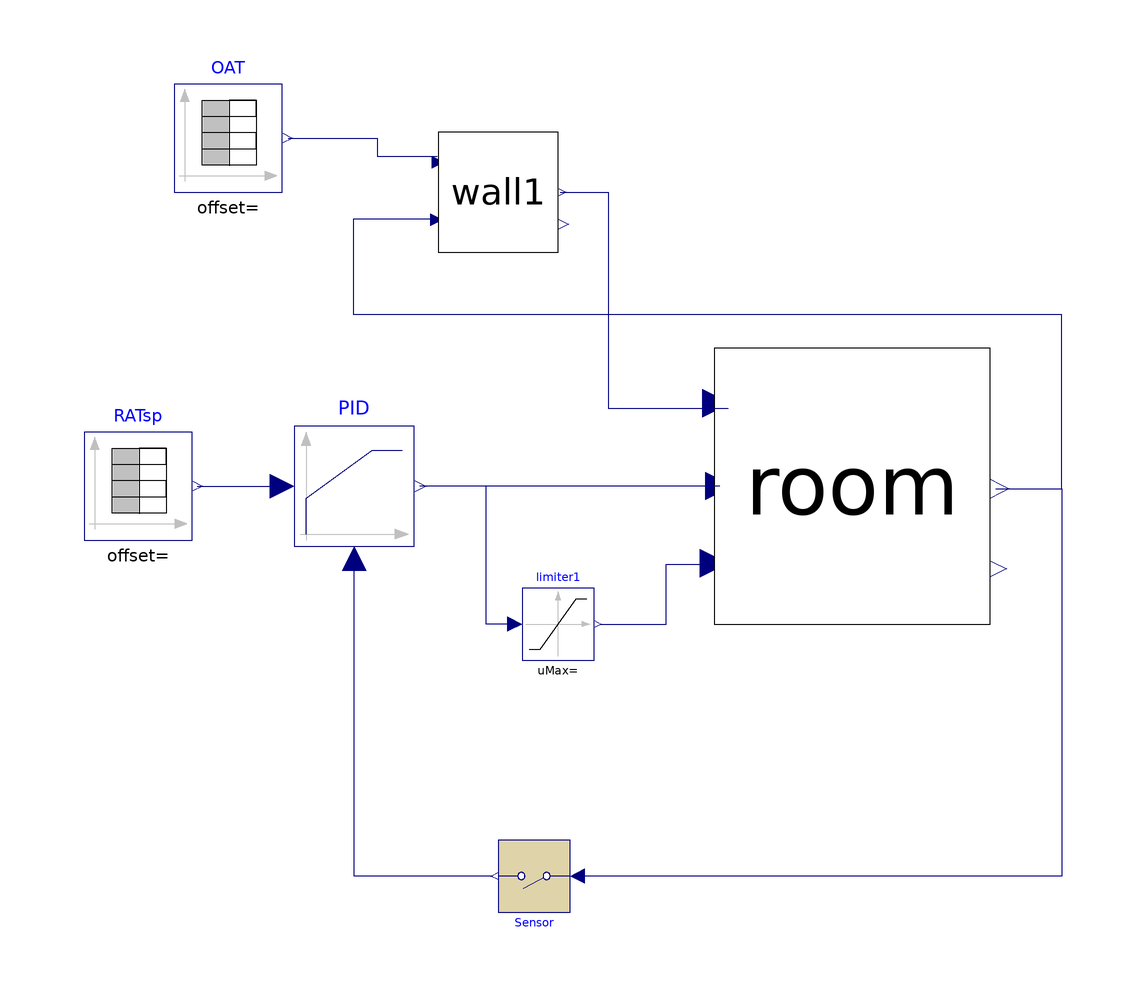

The Modelica model whose source follows is shown above as a component diagram (icons at their Placement, wires along their Line points).

model RoomwithFCU
    Modelica.Blocks.Sources.TimeTable RATsp(table = [
      0, 0;
      510, 0;
      510, 21;
      1020, 21;
      1020, 0;
      1440, 0;
      1950, 0;
      1950, 21;
      2460, 21;
      2460, 0;
      2880, 0;
      3390, 0;
      3390, 21;
      3900, 21;
      3900, 0;
      4320, 0;
      4830, 0;
      4830, 21;
      5340, 21;
      5340, 0;
      5760, 0;
      6270, 0;
      6270, 21;
      6780, 21;
      6780, 0;
      7200, 0
      ]) annotation(Placement(visible = true, transformation(origin = {-74, 5}, extent = {{-9, -9}, {9, 9}}, rotation = 0)));
    Full_OM_FCU.Wall wall1 annotation(Placement(visible = true, transformation(origin = {-14, 54}, extent = {{-10, -10}, {10, 10}}, rotation = 0)));
    Full_OM_FCU.Room room annotation(Placement(visible = true, transformation(origin = {45, 5}, extent = {{-23, -23}, {23, 23}}, rotation = 0)));
    Modelica.Blocks.Discrete.Sampler Sensor(samplePeriod = 15) annotation(Placement(visible = true, transformation(origin = {-8, -60}, extent = {{-6, -6}, {6, 6}}, rotation = 180)));
    Modelica.Blocks.Nonlinear.Limiter limiter1(uMin = 0.01) annotation(Placement(visible = true, transformation(origin = {-4, -18}, extent = {{-6, -6}, {6, 6}}, rotation = 0)));
    Modelica.Blocks.Sources.TimeTable OAT(table = [0, 6.11; 5, 6.11; 10, 6.22; 15, 6.22; 20, 6.22; 25, 6.11; 30, 6.22; 35, 6.22; 40, 6.22; 45, 6.22; 50, 6.22; 55, 6.22; 60, 6.22; 65, 6.22; 70, 6.11; 75, 6.22; 80, 6.22; 85, 6.11; 90, 6.11; 95, 6.22; 100, 6.22; 105, 6.22; 110, 6.11; 115, 6.11; 120, 6.11; 125, 6.11; 130, 6.11; 135, 6.11; 140, 6.11; 145, 6.11; 150, 6.11; 155, 6.11; 160, 6.11; 165, 6.11; 170, 6.11; 175, 6.22; 180, 6.11; 185, 6.11; 190, 6.11; 195, 6.11; 200, 6.11; 205, 6.11; 210, 6.11; 215, 6.11; 220, 6.22; 225, 6.22; 230, 6.11; 235, 6.11; 240, 6.11; 245, 6.22; 250, 6; 256, 5.94; 261, 5.78; 266, 5.67; 271, 5.67; 276, 5.67; 281, 5.67; 286, 5.78; 291, 5.67; 296, 5.78; 301, 5.78; 306, 5.78; 311, 5.67; 316, 5.67; 321, 5.56; 326, 5.56; 331, 4.94; 336, 4.39; 341, 4.78; 346, 4.61; 351, 4.67; 356, 4.67; 361, 4.5; 366, 4.5; 372, 3.06; 377, 3.33; 382, 5.11; 387, 4.83; 392, 4.78; 397, 4.5; 402, 4.39; 407, 4.39; 412, 4.06; 417, 3.22; 422, 2.83; 427, 3.39; 432, 3.39; 437, 5.39; 442, 4.83; 447, 4.67; 453, 4.67; 458, 4.61; 463, 4.61; 468, 4.61; 473, 4.5; 478, 4.39; 483, 4.5; 488, 4.5; 493, 4.39; 498, 4.39; 503, 4.33; 508, 4.33; 513, 4.33; 518, 4.33; 523, 4.39; 528, 4.33; 534, 4.33; 539, 4.33; 544, 4.11; 549, 4.33; 554, 4.39; 559, 4.39; 564, 4.39; 569, 4.39; 574, 4.5; 579, 4.39; 584, 4.39; 589, 4.33; 594, 4.5; 599, 4.61; 604, 4.5; 609, 4.5; 614, 4.5; 620, 4.5; 625, 4.67; 630, 4.61; 635, 4.67; 640, 4.67; 645, 4.67; 650, 4.78; 655, 4.78; 660, 4.78; 665, 4.78; 670, 4.78; 675, 4.94; 680, 4.94; 685, 4.94; 690, 5.06; 695, 5.06; 701, 5.11; 706, 4.94; 711, 5.06; 716, 4.83; 721, 4.94; 726, 5.11; 731, 5.11; 736, 5.11; 741, 5.11; 746, 5.22; 751, 5.33; 756, 4.94; 761, 5.11; 766, 5.06; 771, 4.94; 777, 5.11; 782, 5.06; 787, 4.94; 792, 5.11; 797, 5.22; 802, 5.33; 807, 5.11; 812, 5.06; 817, 5.22; 822, 5.22; 827, 5.11; 832, 5.11; 837, 5.33; 842, 5.22; 847, 5.06; 852, 5.22; 858, 5.39; 863, 5.5; 868, 5.22; 873, 5.5; 878, 5.5; 883, 5.39; 888, 5.39; 893, 5.33; 898, 5.5; 903, 5.5; 908, 5.33; 913, 5.33; 918, 5.39; 923, 5.56; 928, 5.22; 933, 5.22; 938, 5.33; 943, 5.39; 948, 5.33; 954, 5.33; 959, 5.39; 964, 5.33; 969, 5.22; 974, 5.33; 979, 5.39; 984, 5.5; 989, 5.33; 994, 5.33; 999, 5.33; 1004, 5.39; 1009, 5.22; 1014, 5.22; 1019, 5.22; 1024, 5.22; 1029, 5.22; 1035, 5.11; 1040, 5.11; 1045, 5.11; 1050, 5.11; 1055, 5.11; 1060, 5.11; 1065, 5.06; 1070, 5.11; 1075, 5.06; 1080, 4.94; 1085, 4.94; 1090, 5.06; 1095, 4.94; 1100, 4.94; 1105, 4.83; 1110, 4.94; 1115, 4.94; 1120, 4.67; 1125, 4.78; 1131, 4.78; 1136, 4.78; 1141, 4.67; 1146, 4.67; 1151, 4.67; 1156, 4.78; 1161, 4.67; 1166, 4.67; 1171, 4.61; 1176, 4.67; 1181, 4.61; 1186, 4.61; 1191, 4.61; 1196, 4.61; 1201, 4.67; 1206, 4.67; 1212, 4.61; 1217, 4.67; 1222, 4.78; 1227, 4.83; 1232, 5.06; 1237, 5.11; 1242, 5.06; 1247, 5.11; 1252, 5.11; 1257, 5.11; 1262, 5.22; 1267, 5.33; 1272, 5.33; 1277, 5.33; 1282, 5.22; 1287, 5.22; 1292, 5.22; 1297, 5.06; 1302, 5.11; 1307, 5.22; 1312, 5.11; 1317, 5.11; 1322, 5.11; 1327, 5.11; 1332, 5.11; 1337, 5.06; 1342, 5.11; 1347, 5.06; 1352, 4.94; 1357, 4.94; 1362, 4.83; 1367, 4.83; 1372, 4.83; 1377, 4.78; 1382, 4.78; 1387, 4.78; 1392, 4.78; 1397, 4.78; 1402, 4.67; 1407, 4.67; 1412, 4.78; 1417, 4.78; 1422, 4.78; 1427, 4.67; 1432, 4.67; 1437, 4.61; 1442, 4.61; 1447, 4.61; 1452, 4.67; 1457, 4.78; 1462, 4.67; 1467, 4.67; 1473, 4.67; 1478, 4.61; 1483, 4.61; 1488, 4.5; 1493, 4.61; 1498, 4.5; 1503, 4.5; 1508, 4.61; 1513, 4.5; 1518, 4.39; 1523, 4.5; 1528, 4.39; 1533, 4.5; 1538, 4.39; 1543, 4.39; 1548, 4.39; 1553, 4.33; 1558, 4.33; 1563, 4.39; 1568, 4.33; 1573, 4.22; 1578, 4.22; 1583, 4.22; 1588, 4.11; 1593, 4.11; 1598, 4.11; 1603, 4.11; 1608, 4.11; 1613, 4.06; 1618, 3.94; 1623, 3.94; 1628, 3.94; 1633, 3.94; 1638, 3.94; 1643, 3.94; 1648, 4.06; 1653, 4.06; 1658, 3.94; 1663, 3.94; 1668, 3.94; 1673, 3.89; 1678, 3.89; 1683, 3.89; 1688, 3.89; 1693, 3.94; 1698, 3.94; 1703, 3.89; 1708, 3.94; 1713, 3.94; 1718, 3.94; 1723, 3.94; 1728, 3.94; 1733, 3.94; 1739, 3.94; 1744, 3.89; 1749, 3.78; 1754, 3.78; 1759, 3.94; 1764, 3.94; 1769, 3.94; 1774, 3.94; 1779, 3.89; 1784, 3.94; 1789, 3.94; 1794, 3.94; 1799, 3.94; 1804, 3.94; 1809, 3.94; 1814, 3.94; 1819, 3.89; 1824, 3.94; 1829, 3.94; 1834, 3.5; 1839, 3.33; 1844, 3.33; 1849, 3.39; 1854, 3.22; 1860, 2.39; 1865, 2.22; 1870, 4.06; 1875, 3.33; 1880, 3.22; 1885, 2.94; 1890, 3.22; 1895, 2.67; 1900, 3.22; 1905, 3.33; 1910, 3.33; 1915, 3.11; 1920, 3.33; 1925, 3.5; 1930, 3.5; 1936, 3.33; 1941, 3.06; 1946, 3.33; 1951, 3.33; 1956, 3.22; 1961, 3.33; 1966, 3.06; 1971, 3.33; 1976, 3.22; 1981, 3.33; 1986, 3.22; 1991, 3.11; 1996, 3.22; 2001, 3.22; 2006, 3.39; 2011, 3.39; 2016, 3.5; 2021, 3.33; 2026, 3.11; 2032, 3.11; 2037, 3.33; 2042, 3.11; 2047, 3.11; 2052, 3.33; 2057, 3.39; 2062, 3.61; 2067, 3.33; 2072, 3.5; 2077, 3.61; 2082, 3.78; 2087, 3.67; 2092, 3.39; 2097, 3.22; 2102, 3.39; 2107, 3.5; 2112, 3.5; 2117, 3.61; 2122, 3.78; 2128, 3.89; 2133, 3.5; 2138, 3.67; 2143, 3.94; 2148, 3.89; 2153, 3.67; 2158, 3.94; 2163, 4.06; 2168, 4.33; 2173, 3.94; 2178, 3.94; 2183, 4.06; 2188, 4.33; 2193, 3.89; 2198, 3.61; 2203, 3.61; 2208, 3.94; 2213, 3.67; 2219, 3.5; 2224, 3.78; 2229, 4.22; 2234, 3.61; 2239, 3.5; 2244, 3.94; 2249, 4.5; 2254, 3.94; 2259, 3.78; 2264, 4.06; 2269, 4.5; 2274, 3.89; 2279, 3.89; 2284, 4.06; 2289, 4.39; 2294, 4.33; 2299, 3.78; 2305, 4.06; 2310, 4.22; 2315, 4.39; 2320, 3.5; 2325, 3.39; 2330, 3.67; 2335, 4.06; 2340, 3.39; 2345, 3.39; 2350, 3.5; 2355, 3.89; 2360, 3.61; 2365, 3.5; 2370, 3.61; 2375, 3.89; 2380, 3.61; 2385, 3.39; 2390, 3.61; 2396, 3.78; 2401, 3.78; 2406, 3.39; 2411, 3.33; 2416, 3.5; 2421, 3.67; 2426, 3.5; 2431, 3.5; 2436, 3.61; 2441, 3.61; 2446, 3.22; 2451, 3.06; 2456, 3.11; 2461, 3.33; 2467, 3.06; 2472, 2.83; 2477, 2.78; 2482, 2.94; 2487, 2.78; 2492, 2.61; 2497, 2.39; 2502, 2.33; 2507, 2.33; 2512, 2.39; 2517, 2.22; 2522, 1.94; 2527, 2.11; 2532, 2.33; 2537, 2.22; 2542, 2; 2547, 1.83; 2552, 2.22; 2558, 2.33; 2563, 2.33; 2568, 2.11; 2573, 2.11; 2578, 2.39; 2583, 2.22; 2588, 2.11; 2593, 1.94; 2598, 1.94; 2603, 1.94; 2608, 1.94; 2613, 1.83; 2618, 2; 2623, 1.94; 2628, 2; 2633, 1.72; 2638, 1.83; 2643, 2; 2649, 2.11; 2654, 1.94; 2659, 1.94; 2664, 2; 2669, 2; 2674, 2.11; 2679, 2.11; 2684, 2.22; 2689, 2.22; 2694, 2.39; 2699, 2.39; 2704, 2.39; 2709, 2.39; 2714, 2.39; 2719, 2.39; 2724, 2.39; 2729, 2.39; 2734, 2.39; 2739, 2.39; 2744, 2.5; 2749, 2.5; 2754, 2.5; 2759, 2.5; 2764, 2.5; 2769, 2.5; 2774, 2.5; 2779, 2.5; 2784, 2.5; 2789, 2.5; 2794, 2.61; 2799, 2.61; 2804, 2.61; 2809, 2.39; 2814, 2.5; 2819, 2.39; 2824, 2.33; 2829, 2.22; 2834, 2.22; 2839, 2.33; 2844, 2.22; 2849, 2.22; 2854, 2.33; 2859, 2.39; 2864, 2.39; 2869, 2.39; 2874, 2.22; 2879, 2.22; 2884, 2.22; 2889, 2.22; 2894, 2.11; 2899, 2; 2905, 2; 2910, 2; 2915, 2.11; 2920, 2.22; 2925, 2.22; 2930, 2.11; 2935, 2.22; 2940, 2.11; 2945, 2; 2950, 2; 2955, 2.11; 2960, 2.33; 2965, 2.22; 2970, 1.94; 2975, 2; 2980, 1.83; 2985, 1.83; 2990, 1.83; 2995, 1.94; 3000, 1.94; 3005, 1.94; 3010, 1.83; 3015, 1.72; 3020, 1.72; 3025, 1.72; 3030, 1.72; 3035, 1.72; 3040, 1.67; 3045, 1.67; 3050, 1.56; 3055, 1.56; 3060, 1.67; 3065, 1.72; 3070, 1.67; 3075, 1.72; 3080, 1.72; 3085, 1.72; 3090, 1.72; 3095, 1.67; 3100, 1.67; 3105, 1.67; 3110, 1.67; 3115, 1.67; 3120, 1.56; 3125, 1.56; 3130, 1.56; 3135, 1.56; 3140, 1.44; 3145, 1.44; 3150, 1.44; 3155, 1.39; 3160, 1.39; 3166, 1.28; 3171, 1.39; 3176, 1.28; 3181, 1.28; 3186, 1.11; 3191, 1.11; 3196, 1; 3201, 1.11; 3206, 1.39; 3211, 1.39; 3216, 1.44; 3221, 1.56; 3226, 1.67; 3231, 1.67; 3236, 1.56; 3241, 1.56; 3246, 1.67; 3251, 1.72; 3256, 1.56; 3261, 1.44; 3266, 1.56; 3271, 0.89; 3276, 0.22; 3281, 0.17; 3286, -0.06; 3291, -1; 3296, -0.61; 3302, 1; 3307, 0.17; 3312, -0.06; 3317, -0.61; 3322, -0.33; 3327, -0.56; 3332, -0.56; 3337, 0.33; 3342, 0.06; 3347, -0.06; 3352, -0.56; 3357, -0.22; 3362, -0.22; 3367, 0.33; 3372, 0.06; 3377, 0.06; 3382, 0.17; 3387, 0.22; 3392, 0.22; 3398, 0.33; 3403, -0.06; 3408, 0.33; 3413, 0.17; 3418, -0.17; 3423, -0.22; 3428, 0.61; 3433, 0.44; 3438, 0.17; 3443, 0.06; 3448, 0.06; 3453, 0.33; 3458, 0.33; 3463, 0.44; 3468, 0.33; 3473, 0.22; 3479, 0.17; 3484, 0.17; 3489, 0.61; 3494, 0.5; 3499, 0.83; 3504, 0.89; 3509, 1; 3514, 0.89; 3519, 0.89; 3524, 1; 3529, 0.89; 3534, 0.89; 3539, 0.72; 3544, 0.44; 3549, 0.44; 3554, 0.61; 3559, 1; 3564, 1; 3569, 1; 3575, 1.17; 3580, 1; 3585, 0.89; 3590, 1; 3595, 1; 3600, 0.89; 3605, 0.83; 3610, 0.83; 3615, 0.72; 3620, 1; 3625, 1.11; 3630, 1.11; 3635, 1.11; 3640, 1.17; 3645, 1.11; 3650, 1.11; 3655, 0.72; 3660, 0.89; 3665, 1; 3671, 1.11; 3676, 1.11; 3681, 0.61; 3686, 0.06; 3691, 0.44; 3696, 0.89; 3701, 1.11; 3706, 0.72; 3711, -0.17; 3716, -0.44; 3721, 0.44; 3726, 0.83; 3731, 0.72; 3736, 0.5; 3741, 1.11; 3746, 0.5; 3751, 0.83; 3757, 0.89; 3762, 1.17; 3767, 1.39; 3778, 1.44; 3783, 1.17; 3788, 1.39; 3793, 1.17; 3798, 1.28; 3803, 1.39; 3808, 1.39; 3813, 1.11; 3819, 1.11; 3824, 1; 3829, 1.17; 3834, 1.39; 3839, 0.89; 3844, 1.17; 3849, 1.28; 3854, 1.17; 3859, 1.11; 3864, 1.17; 3869, 1.17; 3874, 1; 3879, 0.72; 3884, 0.89; 3889, 1; 3894, 0.72; 3900, 0.61; 3905, 0.83; 3910, 0.83; 3915, 0.89; 3920, 0.72; 3925, 0.61; 3930, 0.5; 3935, 0.61; 3940, 0.5; 3945, 0.5; 3950, 0.61; 3955, 0.72; 3960, 0.61; 3965, 0.44; 3971, 0.44; 3976, 0.5; 3981, 0.61; 3986, 0.72; 3991, 0.83; 3996, 0.72; 4001, 0.72; 4006, 0.61; 4011, 0.72; 4016, 0.33; 4021, 0.17; 4026, 0.5; 4031, 0.33; 4036, 0.22; 4041, 0.22; 4047, 0.22; 4052, -0.17; 4057, -0.33; 4062, -0.06; 4067, -0.06; 4072, -0.17; 4077, -0.94; 4082, -0.83; 4087, -0.72; 4092, 0.06; 4097, 0.22; 4102, 0.44; 4107, 0.61; 4112, 0.72; 4117, 0.61; 4122, 0.44; 4127, 0.33; 4132, 0.5; 4137, 0.44; 4142, 0.61; 4147, 0.5; 4152, 0.61; 4157, 0.61; 4162, 0.61; 4167, 0.72; 4172, 0.61; 4177, 0.72; 4182, 0.61; 4187, 0.61; 4192, 0.72; 4197, 0.61; 4202, 0.61; 4207, 0.61; 4213, 0.61; 4218, 0.5; 4223, 0.61; 4228, 0.61; 4233, 0.61; 4238, 0.61; 4243, 0.61; 4248, 0.61; 4253, 0.61; 4258, 0.61; 4263, 0.61; 4268, 0.61; 4273, 0.61; 4278, 0.61; 4283, 0.61; 4288, 0.61; 4293, 0.61; 4298, 0.5; 4303, 0.44; 4308, 0.44; 4313, 0.33; 4318, 0.5; 4323, 0.44; 4328, 0.5; 4333, 0.61; 4338, 0.72; 4343, 0.61; 4348, 0.61; 4353, 0.5; 4358, 0.61; 4363, 0.61; 4368, 0.72; 4373, 0.72; 4378, 0.72; 4383, 0.72; 4388, 0.72; 4393, 0.72; 4398, 0.83; 4403, 0.83; 4408, 0.83; 4413, 0.83; 4418, 0.83; 4423, 0.83; 4428, 0.83; 4434, 0.72; 4439, 0.83; 4444, 0.83; 4449, 0.83; 4454, 0.83; 4459, 0.72; 4464, 0.83; 4469, 0.83; 4474, 0.83; 4479, 0.83; 4484, 0.83; 4489, 0.83; 4494, 0.83; 4499, 0.83; 4504, 0.72; 4509, 0.83; 4514, 0.83; 4519, 0.83; 4524, 0.5; 4529, 0.44; 4534, 0.5; 4539, 0.61; 4544, 0.72; 4549, 0.72; 4554, 0.72; 4559, 0.83; 4564, 0.83; 4569, 0.89; 4574, 1; 4579, 1; 4584, 1.11; 4589, 1; 4594, 1; 4599, 1; 4604, 1.11; 4609, 1.11; 4614, 1.11; 4619, 1.28; 4624, 1.28; 4629, 1.28; 4634, 1.28; 4639, 1.39; 4644, 1.39; 4649, 1.39; 4654, 1.44; 4659, 1.28; 4664, 1.39; 4669, 1.39; 4674, 1.28; 4679, 1.28; 4685, 1.39; 4690, 1.39; 4695, 1.44; 4700, 1.56; 4705, 1.67; 4710, 1.56; 4715, 0.89; 4720, 0.72; 4725, 0.61; 4730, 0.22; 4735, -0.22; 4740, -0.17; 4745, 1; 4750, 0.72; 4755, 0.22; 4760, 0.17; 4765, -0.56; 4770, -0.33; 4776, 1; 4781, 0.5; 4786, 0.44; 4791, -0.33; 4796, -0.17; 4801, -0.17; 4806, 0.17; 4811, 0.5; 4816, 0.33; 4821, -0.06; 4826, -0.17; 4831, 1.28; 4836, 0.83; 4841, 0.72; 4846, 0.22; 4851, 0.33; 4856, 0.83; 4861, 1; 4867, 1; 4872, 1; 4877, 0.89; 4882, 1.11; 4887, 1; 4897, 1.11; 4907, 1.17; 4913, 1.11; 4918, 1.17; 4923, 1.11; 4933, 0.44; 4938, 1.11; 4943, 1.17; 4948, 0.83; 4953, 0.33; 4958, 0.44; 4963, 0.22; 4968, 1; 4973, 1.17; 4979, 1.17; 4984, 1; 4989, 1; 4994, 0.89; 4999, 2.22; 5004, 1.28; 5009, 1.28; 5014, 0.72; 5019, 1; 5024, 1.44; 5029, 1.28; 5034, 1.28; 5040, 1.44; 5045, 1.56; 5050, 1.39; 5055, 1.56; 5060, 1.56; 5065, 1.56; 5070, 1.44; 5075, 1.56; 5080, 1.56; 5085, 1.56; 5090, 1.67; 5095, 1.72; 5100, 1.83; 5106, 1.83; 5111, 1.83; 5116, 1.83; 5121, 1.72; 5126, 2.33; 5131, 2.11; 5136, 2.11; 5141, 1.94; 5146, 2.11; 5151, 2.22; 5156, 2.22; 5161, 2.11; 5166, 2.22; 5172, 2.33; 5177, 2.33; 5182, 2.33; 5187, 2.33; 5192, 2.39; 5197, 2.5; 5202, 2.39; 5207, 2.39; 5212, 2.5; 5217, 2.5; 5222, 2.61; 5227, 2.5; 5233, 2.5; 5238, 2.5; 5243, 2.61; 5248, 2.67; 5253, 2.61; 5258, 2.61; 5263, 2.78; 5268, 2.78; 5279, 3.39; 5284, 3.22; 5289, 2.78; 5294, 2.83; 5299, 2.67; 5304, 2.39; 5309, 2.78; 5314, 2.78; 5320, 2.83; 5325, 2.94; 5330, 2.94; 5335, 2.83; 5340, 2.94; 5345, 2.83; 5350, 2.94; 5355, 2.83; 5360, 2.83; 5365, 2.83; 5370, 2.83; 5375, 2.83; 5380, 2.83; 5386, 2.83; 5391, 2.94; 5396, 2.94; 5401, 2.83; 5406, 2.83; 5411, 2.83; 5416, 2.83; 5421, 2.83; 5426, 2.83; 5431, 2.83; 5436, 2.83; 5441, 2.94; 5446, 2.83; 5452, 2.83; 5457, 2.94; 5462, 2.94; 5467, 3.06; 5472, 2.94; 5477, 2.94; 5482, 2.94; 5487, 2.94; 5492, 3.06; 5497, 3.06; 5502, 2.94; 5507, 3.11; 5512, 3.06; 5518, 3.06; 5523, 3.11; 5528, 3.06; 5533, 3.11; 5538, 3.33; 5543, 3.39; 5548, 3.61; 5553, 3.61; 5558, 3.78; 5563, 3.94; 5568, 3.78; 5573, 3.67; 5578, 3.67; 5583, 3.67; 5588, 3.94; 5593, 4.06; 5598, 4.11; 5603, 4.06; 5608, 3.94; 5613, 3.78; 5618, 3.78; 5623, 3.89; 5629, 3.94; 5634, 3.94; 5639, 3.94; 5644, 3.89; 5649, 3.94; 5654, 3.94; 5659, 3.89; 5664, 3.94; 5669, 4.06; 5674, 4.06; 5679, 4.06; 5684, 3.89; 5689, 3.94; 5694, 3.94; 5699, 3.78; 5704, 4.06; 5709, 4.11; 5714, 4.33; 5719, 3.94; 5724, 3.89; 5729, 4.06; 5734, 4.06; 5739, 4.22; 5744, 4.11; 5749, 4.11; 5754, 4.06; 5759, 4.11; 5765, 4.33; 5770, 4.11; 5775, 4.33; 5780, 4.22; 5785, 4.11; 5790, 4.06; 5795, 4.33; 5800, 4.22; 5805, 4.33; 5810, 4.33; 5815, 4.39; 5820, 4.39; 5825, 4.5; 5830, 4.67; 5835, 4.5; 5840, 4.33; 5845, 4.5; 5850, 4.39; 5855, 4.39; 5860, 4.33; 5865, 4.39; 5870, 4.39; 5875, 4.39; 5880, 4.39; 5885, 4.39; 5890, 4.39; 5895, 4.33; 5901, 4.39; 5906, 4.39; 5911, 4.39; 5916, 4.39; 5921, 4.39; 5926, 4.5; 5931, 4.61; 5936, 4.5; 5941, 4.39; 5946, 4.5; 5951, 4.5; 5956, 4.39; 5961, 4.33; 5966, 4.39; 5971, 4.33; 5976, 4.33; 5981, 4.33; 5986, 4.39; 5991, 4.5; 5996, 4.5; 6001, 4.39; 6006, 4.5; 6011, 4.5; 6016, 4.39; 6021, 4.5; 6026, 4.39; 6031, 4.39; 6037, 4.39; 6042, 4.5; 6047, 4.5; 6052, 4.5; 6057, 4.61; 6062, 4.83; 6067, 5.06; 6072, 5.22; 6077, 5.39; 6082, 5.5; 6087, 5.67; 6092, 5.78; 6097, 5.78; 6102, 5.83; 6107, 5.83; 6112, 5.83; 6117, 5.83; 6122, 5.94; 6127, 5.83; 6132, 5.83; 6137, 5.83; 6143, 5.83; 6148, 5.83; 6153, 5.78; 6158, 5.78; 6163, 5.56; 6168, 5.78; 6173, 5.39; 6178, 5.78; 6183, 5.56; 6188, 5.5; 6193, 5.33; 6198, 5.33; 6203, 5.78; 6209, 5.78; 6214, 5.83; 6219, 5.78; 6224, 5.67; 6229, 5.94; 6234, 5.94; 6239, 5.78; 6244, 5.78; 6249, 5.56; 6254, 5.67; 6259, 5.5; 6264, 5.56; 6270, 5.56; 6275, 5.39; 6280, 5.67; 6285, 5.67; 6290, 5.78; 6295, 5.78; 6300, 5.78; 6305, 5.94; 6310, 5.83; 6315, 5.94; 6320, 6.11; 6325, 6; 6331, 6; 6336, 6; 6341, 6; 6346, 6.11; 6351, 6.22; 6356, 6.28; 6361, 6.11; 6366, 6.22; 6371, 6.11; 6376, 6.22; 6381, 6; 6386, 6; 6391, 5.94; 6397, 6; 6402, 6; 6407, 5.94; 6412, 5.94; 6417, 5.94; 6422, 5.83; 6427, 5.83; 6432, 5.83; 6437, 5.94; 6442, 5.94; 6447, 5.94; 6452, 5.94; 6458, 6; 6463, 6; 6468, 6; 6473, 6; 6478, 6.11; 6483, 6.11; 6488, 6.11; 6493, 6; 6498, 6.11; 6503, 6; 6508, 6.22; 6513, 6.22; 6518, 6.28; 6524, 6.28; 6529, 6.22; 6534, 6.22; 6539, 6.11; 6544, 6.28; 6549, 6.28; 6554, 6.39; 6559, 6.39; 6564, 6.44; 6569, 6.39; 6574, 6.28; 6579, 6.28; 6585, 6.44; 6590, 6.39; 6595, 6.44; 6600, 6.39; 6605, 6.39; 6610, 6.44; 6615, 6.44; 6620, 6.56; 6625, 6.89; 6630, 6.61; 6636, 6.72; 6641, 7.44; 6646, 8.83; 6651, 8.39; 6656, 8.28; 6661, 9.5; 6666, 8.5; 6671, 7.33; 6676, 6.89; 6681, 8.06; 6686, 7.28; 6692, 7; 6697, 7.89; 6702, 8.39; 6707, 6.22; 6712, 6; 6717, 5.94; 6722, 5.83; 6727, 5.94; 6732, 6; 6737, 6; 6743, 6.11; 6748, 6.11; 6753, 6.11; 6758, 6.22; 6763, 5.94; 6768, 6.22; 6773, 6.22; 6778, 6.22; 6783, 6.22; 6788, 5.94; 6793, 5.78; 6799, 5.56; 6804, 5.56; 6809, 5.94; 6814, 5.94; 6819, 5.67; 6824, 5.56; 6829, 5.83; 6834, 5.83; 6839, 5.39; 6844, 5.22; 6850, 5.39; 6855, 5.06; 6860, 4.94; 6865, 4.83; 6870, 4.83; 6875, 5.06; 6880, 5.06; 6885, 4.94; 6890, 4.83; 6895, 4.94; 6901, 5.11; 6906, 5.22; 6911, 5.22; 6916, 5.22; 6921, 5.33; 6926, 5.33; 6931, 5.22; 6936, 5.06; 6941, 5.06; 6946, 5.06; 6951, 5.11; 6957, 5.11; 6962, 5.11; 6967, 4.83; 6972, 4.78; 6977, 4.78; 6982, 4.83; 6987, 4.94; 6992, 5.06; 6997, 5.06; 7002, 5.22; 7007, 5.22; 7012, 5.22; 7017, 5.33; 7022, 5.22; 7027, 5.06; 7032, 4.83; 7037, 4.67; 7042, 4.39; 7048, 4.22; 7053, 3.94; 7058, 3.89; 7063, 3.67; 7068, 3.61; 7073, 3.61; 7078, 3.5; 7083, 3.67; 7088, 3.89; 7093, 3.89; 7098, 3.61; 7103, 3.39; 7108, 3.22; 7113, 3.22; 7118, 3.33; 7123, 3.39; 7128, 3.5; 7133, 3.61; 7138, 3.5; 7143, 3.39; 7148, 3.22; 7153, 2.94; 7158, 2.78; 7163, 2.61; 7169, 2.39; 7174, 2.33; 7179, 2.22; 7184, 2.22; 7189, 2.33; 7194, 2.39; 7199, 2.61; 7204, 2.61; 7209, 2.61; 7214, 2.61; 7219, 2.83; 7224, 3.06; 7229, 3.06; 7234, 3.11; 7239, 3.33; 7244, 3.33; 7249, 3.11; 7254, 3.11; 7259, 2.83; 7264, 2.61; 7269, 2.39; 7274, 2.39; 7279, 2.33; 7284, 2.11; 7290, 2; 7295, 1.94; 7300, 1.94; 7305, 1.83; 7310, 1.72; 7315, 1.67; 7320, 1.56; 7325, 1.56; 7330, 1.39; 7335, 1.39; 7340, 1.17; 7345, 1.11; 7350, 1; 7355, 0.89; 7360, 0.61; 7365, 0.83; 7370, 0.17; 7375, -0.17; 7380, -0.22; 7385, -0.17; 7390, 0.06; 7395, 0.5; 7401, 0.61; 7406, 0.17; 7411, 0.17; 7416, 0.33; 7421, 0.5; 7426, 0.61; 7431, 0.72; 7436, 0.83; 7441, 0.72; 7446, 0.72; 7451, 0.72; 7456, 0.72; 7461, 0.72; 7466, 0.83; 7471, 1.17; 7476, 1.11; 7481, 1; 7486, 0.89; 7491, 1; 7496, 1.17; 7501, 0.89; 7506, 0.83; 7511, 0.89; 7516, 0.72; 7521, 0.83; 7526, 0.72; 7532, 0.61; 7537, 0.44; 7542, 0.33; 7547, 0.61; 7552, 0.44; 7557, 0.22; 7562, 0.22; 7567, 0.22; 7572, 0.22; 7577, 0.17; 7582, 0.33; 7587, 0.17; 7592, 0.17; 7597, 0.17; 7602, 0.06; 7607, -0.17; 7612, 0.06; 7617, 0.17; 7622, 0.06; 7627, 0.06; 7632, 0.17; 7637, 0.17; 7642, 0.33; 7647, 0.22; 7653, 0.22; 7658, 0.22; 7663, 0.33; 7668, 0.22; 7673, 0.22; 7678, 0.22; 7683, 0.22; 7688, 0.33; 7693, 0.5; 7698, 0.33; 7703, 0.06; 7708, -0.06; 7713, 0.22; 7718, 0.33; 7723, 0.17; 7728, -0.17; 7733, -0.06; 7738, 0.22; 7743, 0.06; 7748, -0.22; 7753, -0.44; 7758, -0.22; 7763, 0.17; 7768, 0.33; 7773, 0.22; 7779, 0.22; 7784, -0.44; 7789, -0.17; 7794, 0.44; 7799, 0.5; 7804, 0.44; 7809, -0.06; 7814, -0.44; 7819, -0.06; 7824, 0.61; 7829, 0.61; 7834, 0.17; 7839, -0.44; 7844, -0.17; 7849, 0.5; 7854, 0.72; 7859, 0.83; 7864, 0.72; 7869, -0.44; 7874, -0.33; 7879, 0.17; 7884, 0.89; 7889, 0.83; 7894, 1.17; 7899, 0.89; 7904, 0.89; 7909, 1.11; 7915, 1.28; 7920, 1.28; 7925, 1.39; 7930, 1.67; 7935, 1.44; 7940, 1.56; 7945, 1.83; 7950, 2; 7955, 2.33; 7960, 1.56; 7965, 1.67; 7970, 1.83; 7975, 2.22; 7980, 2.22; 7985, 1.72; 7990, 1.94; 7995, 2; 8000, 2.5; 8005, 2.83; 8010, 2.78; 8015, 2.67; 8021, 2.78; 8026, 2.83; 8031, 3.22; 8036, 3.33; 8041, 3.39; 8046, 3.67; 8051, 3.89; 8056, 4.11; 8061, 3.67; 8066, 3.67; 8071, 3.78; 8076, 3.94; 8081, 4.06; 8086, 4.06; 8091, 3.89; 8096, 3.89; 8101, 4.11; 8106, 4.39; 8111, 4.11; 8116, 4.06; 8121, 4.06; 8126, 4.11; 8131, 4.33; 8137, 4.33; 8142, 3.94; 8147, 3.89; 8152, 3.94; 8157, 4.11; 8162, 4.33; 8167, 3.94; 8172, 3.89; 8177, 3.94; 8182, 4.06; 8187, 4.22; 8192, 3.89; 8197, 3.89; 8202, 3.94; 8207, 4.11; 8212, 4.33; 8217, 3.94; 8222, 3.94; 8227, 3.94; 8232, 4.06; 8237, 4.22; 8242, 4.06; 8247, 3.94; 8252, 3.67; 8257, 3.78; 8262, 3.94; 8267, 4.06; 8272, 3.67; 8278, 3.61; 8283, 3.5; 8288, 3.67; 8293, 3.78; 8298, 3.67; 8303, 3.5; 8308, 3.39; 8313, 3.33; 8318, 3.39; 8323, 3.61; 8328, 3.5; 8333, 3.22; 8338, 3.22; 8343, 3.22; 8348, 3.39; 8353, 3.61; 8358, 3.33; 8363, 3.11; 8368, 3.06; 8373, 3.22; 8378, 3.33; 8384, 3.22; 8389, 3.11; 8394, 3.22; 8399, 3.39; 8404, 3.39; 8409, 3.22; 8414, 3.06; 8419, 3.11; 8424, 3.33; 8429, 3.39; 8434, 3.33; 8439, 3.22; 8444, 3.22; 8449, 3.33; 8454, 3.5; 8459, 3.39; 8464, 3.11; 8469, 2.94; 8474, 3.11; 8479, 3.33; 8484, 3.5; 8489, 3.33; 8494, 3.22; 8499, 3.11; 8505, 3.22; 8510, 3.33; 8515, 3.33; 8520, 3.11; 8525, 3.11; 8530, 2.94; 8535, 3.06; 8540, 3.06; 8545, 2.94; 8550, 2.83; 8555, 2.61; 8560, 2.5; 8565, 2.61; 8570, 2.78; 8575, 2.78; 8580, 2.61; 8585, 2.67; 8590, 2.83; 8595, 2.94; 8600, 2.94; 8605, 2.61; 8610, 2.61; 8615, 2.78; 8620, 2.94; 8626, 2.78; 8631, 2.78; 8636, 2.83; 8641, 3.06; 8646, 3.22; 8651, 3.33; 8656, 3.11; 8661, 3.06; 8666, 3.11; 8671, 3.22; 8676, 3.39; 8681, 2.94; 8686, 2.94; 8691, 2.83; 8696, 2.94; 8701, 3.06; 8706, 3.22; 8711, 2.94; 8716, 2.83; 8721, 2.83; 8726, 3.06; 8731, 3.22; 8737, 3.39; 8742, 3.22; 8747, 3.11; 8752, 3.11; 8757, 3.39; 8762, 3.33; 8767, 2.94; 8772, 2.94; 8777, 2.94; 8782, 3.06; 8787, 3.06; 8792, 2.83; 8797, 2.5; 8802, 2.5; 8807, 2.61; 8812, 2.78; 8817, 2.61; 8822, 2.33; 8827, 2.33; 8832, 2.5; 8837, 2.5; 8842, 2.61; 8847, 2.33; 8852, 2.33; 8857, 2.61; 8863, 2.78; 8868, 2.83; 8873, 2.83; 8878, 2.67; 8883, 2.83; 8888, 3.06; 8893, 3.11; 8898, 3.11; 8903, 3.11; 8908, 3.22; 8913, 3.39; 8918, 3.33; 8923, 3.22; 8928, 3.11; 8933, 3.22; 8938, 3.39; 8943, 3.11; 8948, 3.06; 8953, 3.06; 8958, 3.22; 8963, 3.5; 8968, 3.39; 8973, 3.22; 8978, 3.11; 8984, 3.22; 8989, 3.5; 8994, 3.67; 8999, 3.33; 9004, 3.33; 9009, 3.33; 9014, 3.39; 9019, 3.5; 9024, 3.39; 9029, 3.33; 9034, 3.22; 9039, 3.33; 9044, 3.39; 9049, 3.61; 9054, 3.33; 9059, 3.06; 9064, 3.11; 9069, 3.22; 9074, 3.39; 9079, 3.39; 9084, 3.22; 9089, 3.11; 9094, 3.22; 9099, 3.39; 9104, 3.39; 9110, 3.11; 9115, 3.06; 9120, 3.06; 9125, 3.22; 9130, 3.39; 9135, 3.22; 9140, 3.11; 9145, 3.22; 9150, 3.61; 9155, 3.78; 9160, 3.5; 9165, 3.5; 9170, 3.39; 9175, 3.61; 9180, 3.78; 9185, 3.67; 9190, 3.67; 9195, 3.67; 9200, 3.78; 9205, 4.06; 9210, 4.33; 9215, 3.89; 9220, 3.89; 9225, 3.94; 9230, 4.11; 9236, 4.22; 9241, 3.78; 9246, 3.78; 9251, 3.94; 9256, 4.06; 9261, 4.06; 9266, 3.78; 9271, 3.89; 9276, 4.06; 9281, 4.11; 9286, 4.33; 9291, 4.06; 9296, 3.94; 9301, 4.11; 9306, 4.39; 9311, 4.67; 9316, 4.33; 9321, 4.33; 9326, 4.61; 9331, 4.83; 9336, 5.22; 9341, 5.33; 9347, 4.61; 9352, 4.83; 9357, 5.11; 9362, 5.56; 9367, 5.5; 9372, 4.67; 9377, 5.06; 9382, 5.39; 9387, 5.5; 9392, 4.83; 9397, 5.06; 9402, 5.5; 9407, 6; 9412, 6.28; 9417, 5.22; 9422, 5.11; 9427, 5.5; 9432, 5.78; 9437, 6; 9442, 5.11; 9447, 5.33; 9452, 6; 9457, 8.56; 9462, 8.72; 9467, 7.78; 9472, 11.39; 9477, 13.06; 9483, 14.22; 9488, 7.94; 9493, 8.06; 9498, 9.67; 9503, 10.56; 9508, 10.44; 9513, 6.22; 9518, 7.33; 9523, 9.61; 9528, 11.33; 9533, 10.89; 9538, 7.17; 9543, 6.89; 9548, 7.89; 9553, 8.28; 9558, 7.89; 9563, 6.11; 9568, 6.44; 9573, 6.89; 9578, 7.78; 9583, 8.28; 9588, 5.67; 9593, 5.67; 9598, 6.44; 9603, 6.72; 9609, 6.72; 9614, 5.78; 9619, 5.83; 9624, 6.11; 9629, 6.89; 9634, 6; 9639, 5.78; 9644, 5.78; 9649, 5.67; 9654, 5.56; 9659, 5.5; 9664, 5.39; 9669, 5.11; 9674, 5.06; 9679, 5.11; 9684, 5.11; 9689, 5.11; 9694, 4.94; 9699, 4.83; 9704, 4.94; 9709, 4.83; 9714, 4.78; 9719, 4.67; 9724, 4.78; 9730, 4.83; 9735, 4.78; 9740, 4.78; 9745, 4.78; 9750, 4.83; 9755, 4.94; 9760, 4.83; 9765, 4.83; 9770, 4.78; 9775, 4.83; 9780, 4.78; 9785, 4.78; 9790, 4.78; 9795, 4.78; 9800, 4.83; 9805, 4.78; 9810, 4.78; 9815, 4.67; 9820, 4.67; 9825, 4.78; 9830, 4.67; 9835, 4.61; 9840, 4.67; 9846, 4.78; 9851, 4.78; 9856, 4.78; 9861, 4.61; 9866, 4.67; 9871, 4.78; 9876, 4.78; 9881, 4.67; 9886, 4.61; 9891, 4.61; 9896, 4.67; 9901, 4.61; 9906, 4.5; 9911, 4.39; 9916, 4.5; 9921, 4.61; 9926, 4.39; 9931, 4.39; 9936, 4.39; 9941, 4.39; 9947, 4.5; 9952, 4.39; 9957, 4.33; 9962, 4.39; 9967, 4.5; 9972, 4.39; 9977, 4.33; 9982, 4.33; 9987, 4.39; 9992, 4.39; 9997, 4.33; 10002, 4.22; 10007, 4.22; 10012, 4.33; 10017, 4.11; 10022, 4.06; 10027, 4.11; 10032, 4.11; 10037, 4.11; 10042, 4.06; 10047, 3.94; 10053, 4.06; 10058, 4.06; 10063, 4.11; 10068, 4.06; 10073, 4.06]) annotation(Placement(visible = true, transformation(origin = {-59, 63}, extent = {{-9, -9}, {9, 9}}, rotation = 0)));
    Modelica.Blocks.Continuous.LimPID PID(yMax = 0.75, yMin = 0.01, Ti = 3, k = 10) annotation(Placement(visible = true, transformation(origin = {-38, 5}, extent = {{-10, -10}, {10, 10}}, rotation = 0)));
  equation
    connect(RATsp.y, PID.u_s) annotation(Line(points = {{-64.1, 5}, {-50.1, 5}, {-50.1, 6}, {-50.1, 6}}, color = {0, 0, 127}));
    connect(room.valveopen, PID.y) annotation(Line(points = {{22.92, 5}, {-27.08, 5}}, color = {0, 0, 127}));
    connect(Sensor.y, PID.u_m) annotation(Line(points = {{-15, -60}, {-38, -60}, {-38, -7}}, color = {0, 0, 127}));
    connect(limiter1.u, PID.y) annotation(Line(points = {{-11, -18}, {-16, -18}, {-16, 5}, {-27, 5}}, color = {0, 0, 127}));
    connect(OAT.y, wall1.OAT) annotation(Line(points = {{-49, 63}, {-34.1, 63}, {-34.1, 60}, {-24.1, 60}}, color = {0, 0, 127}));
    connect(limiter1.y, room.fanspeed) annotation(Line(points = {{3, -18}, {14, -18}, {14, -8}, {22, -8}, {22, -8}, {22, -8}}, color = {0, 0, 127}));
    connect(room.RAT, Sensor.u) annotation(Line(points = {{68.92, 4.54}, {79.92, 4.54}, {79.92, -60}, {-1, -60}}, color = {0, 0, 127}));
    connect(wall1.Tisurf, room.Tisurf) annotation(Line(points = {{-3.6, 54}, {4.4, 54}, {4.4, 18}, {24.4, 18}, {24.4, 18}}, color = {0, 0, 127}));
    connect(room.RAT, wall1.RAT) annotation(Line(points = {{68.92, 4.54}, {79.92, 4.54}, {79.92, 33.54}, {-38.08, 33.54}, {-38.08, 49.54}, {-24.08, 49.54}}, color = {0, 0, 127}));
    annotation(Icon(coordinateSystem(extent = {{-100, -100}, {100, 100}}, preserveAspectRatio = true, initialScale = 0.1, grid = {2, 2})), Diagram(coordinateSystem(extent = {{-100, -100}, {100, 100}}, preserveAspectRatio = true, initialScale = 0.1, grid = {2, 2})));
  end RoomwithFCU;